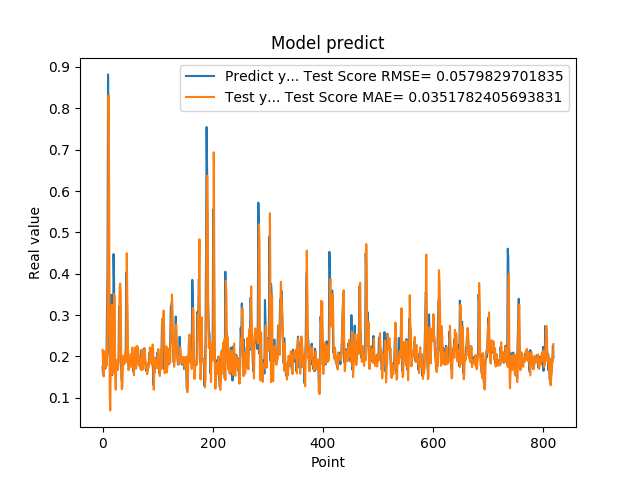

The table this chart was drawn from, first rows:
1.742661595344543457e-01, 2.159622897929553698e-01
1.572303026914596558e-01, 1.822949752097194065e-01
1.941800117492676059e-01, 1.517009354738121096e-01
1.970258951187133512e-01, 2.128006222450850582e-01
1.859861761331558505e-01, 2.085313151753450389e-01
1.705197989940643033e-01, 1.905773027521569518e-01
1.844120919704437256e-01, 1.733350517993424711e-01
1.779371052980423251e-01, 1.953618692344758490e-01
3.004232645034790039e-01, 1.853399481553055506e-01
3.969086110591887873e-01, 3.086365315551004573e-01
8.820003867149353027e-01, 4.507489279296500451e-01
6.841114759445190430e-01, 8.311264442458006219e-01
2.116497457027435580e-01, 5.928217920900015203e-01
2.014262527227401733e-01, 1.103279660856072986e-01
2.061583995819092074e-01, 6.951379800893467409e-02
3.160260915756225586e-01, 2.040764118026830720e-01
3.489396274089813232e-01, 2.576242452424148399e-01
1.544443815946578979e-01, 3.250154291012949948e-01
1.959947794675827026e-01, 1.570516140711734343e-01
1.894801408052444180e-01, 1.589629123202170313e-01
4.474425017833709162e-01, 2.055627180412598065e-01
3.771362304687500555e-01, 3.509151429369299913e-01
1.889318972826004028e-01, 3.416285340524705116e-01
1.752775162458419522e-01, 1.548754209474133836e-01
1.822472065687180121e-01, 1.196072746293929401e-01
1.866402029991149902e-01, 1.912270243426731908e-01
1.715678423643112183e-01, 1.906201224789301762e-01
1.676391065120696744e-01, 1.746492899357361683e-01
1.773854047060013095e-01, 1.679844196978045601e-01
1.872433423995972235e-01, 1.911363529812733220e-01
3.204146027565002441e-01, 2.046378963639612913e-01
3.134283721446990967e-01, 3.662203130839681298e-01
3.171058297157288153e-01, 3.761495229615635094e-01
2.202603369951247891e-01, 3.551004223486231015e-01
1.659800857305526733e-01, 1.733771762097769398e-01
1.415748745203018188e-01, 1.208018393741148305e-01
1.852595061063766479e-01, 1.258587179547574209e-01
1.814238876104354858e-01, 1.773395818616843866e-01
1.905867606401443481e-01, 2.019147269522493515e-01
1.810430586338043213e-01, 1.998385985168784906e-01
1.954265981912612915e-01, 1.834618354681763208e-01
2.029463946819305142e-01, 2.002013258298198650e-01
1.862521618604660034e-01, 2.130936566208382899e-01
4.038094580173492432e-01, 1.868863707639680793e-01
3.743042349815369207e-01, 4.496897835518208209e-01
2.572054266929626465e-01, 3.411510809632603003e-01
2.253161966800689420e-01, 2.384213147824452428e-01
1.787700653076171875e-01, 1.669711234695620827e-01
1.761920750141143799e-01, 1.746505580665669577e-01
1.861467957496643066e-01, 1.729070742588788567e-01
1.954011768102645874e-01, 1.885328186671939577e-01
1.907722949981689176e-01, 2.050872722899937939e-01
1.898660957813262939e-01, 2.009565797333701109e-01
2.001174986362457275e-01, 1.747113411432354990e-01
1.922753006219863892e-01, 2.215464630162546633e-01
1.810636967420578003e-01, 1.955178721460149871e-01
1.635809391736984530e-01, 1.803801844844585556e-01
1.916799396276473999e-01, 1.545901672228647550e-01
2.058236002922058105e-01, 1.866735087217251399e-01
1.857409924268722812e-01, 2.221972998965521251e-01
1.752161234617233276e-01, 1.894343075787362218e-01
... 759 more rows
